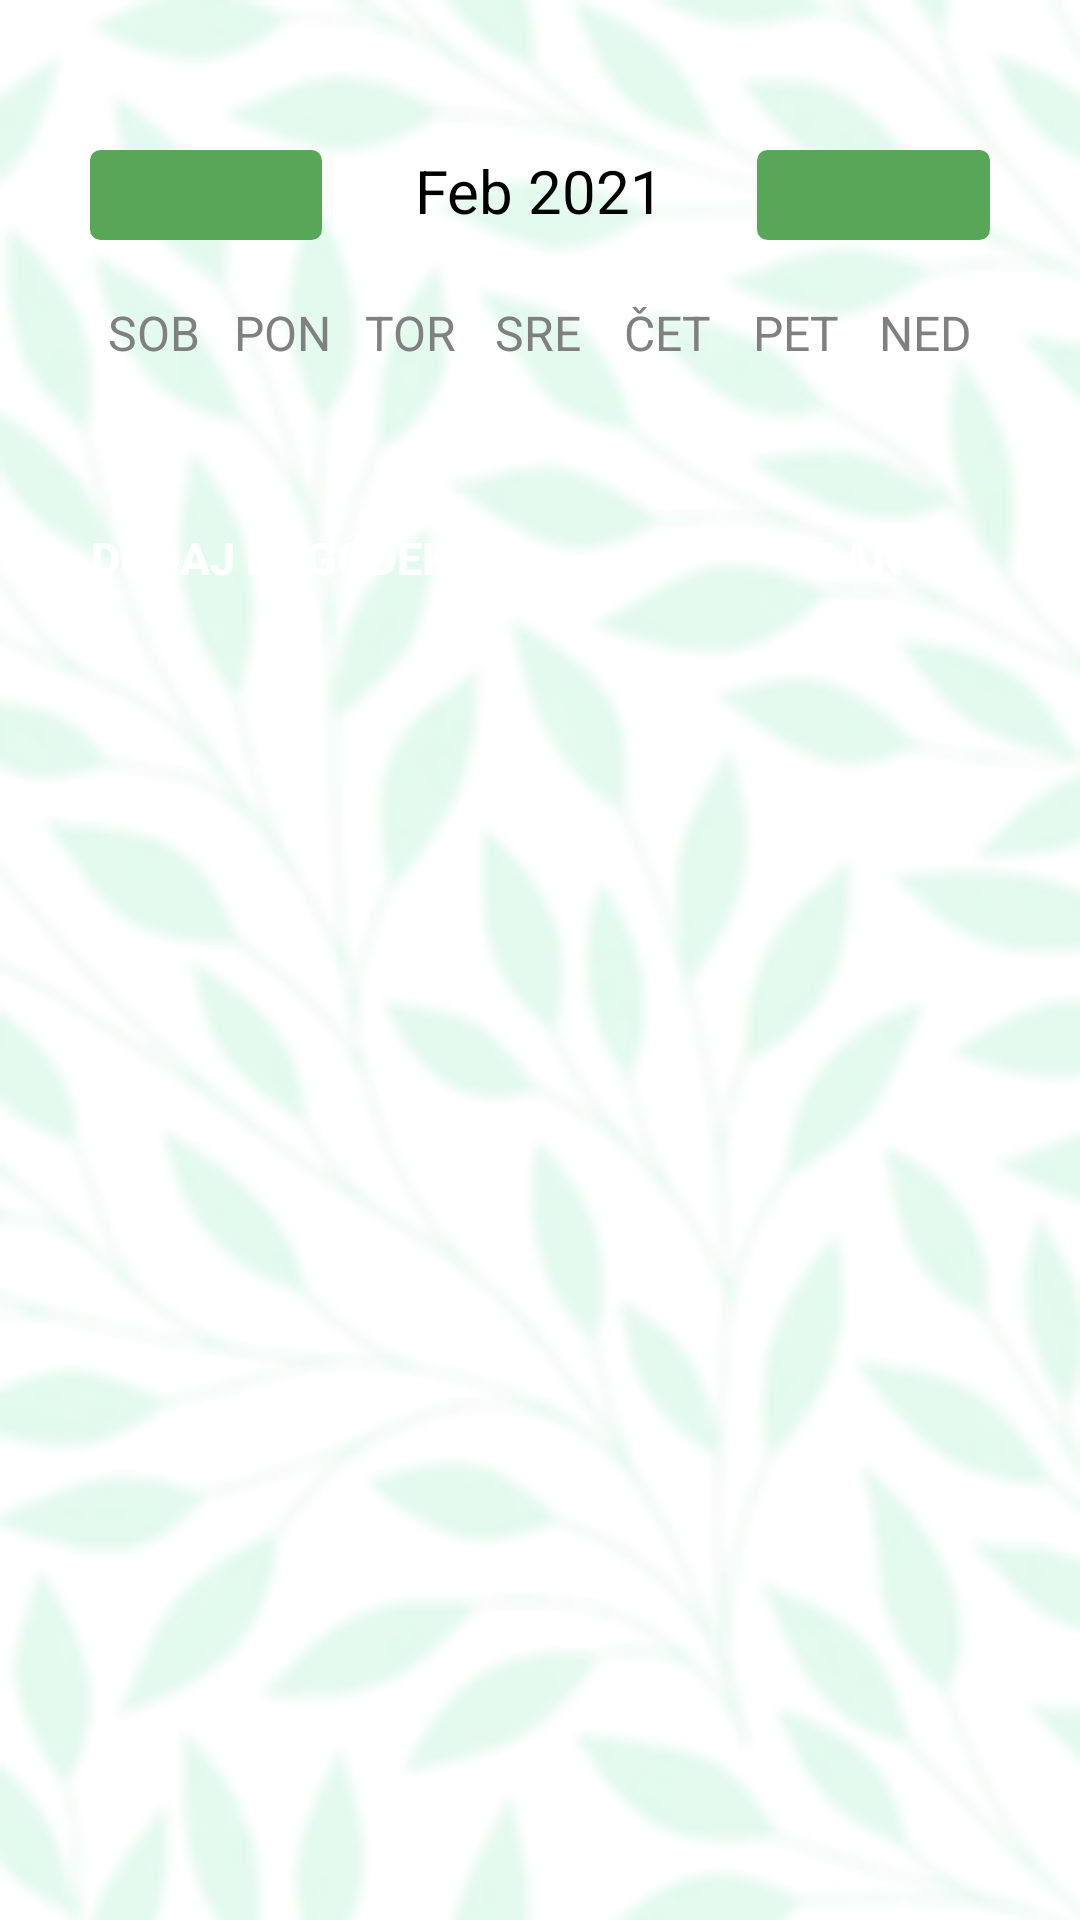

The Android layout XML behind this screen, and the referenced resources:
<!-- AndroidManifest.xml: application theme Theme.PLANt -->
<!-- res/layout/activity_week_view.xml -->
<?xml version="1.0" encoding="utf-8"?>
    <LinearLayout
        xmlns:android="http://schemas.android.com/apk/res/android"
        xmlns:app="http://schemas.android.com/apk/res-auto"
        xmlns:tools="http://schemas.android.com/tools"
        android:layout_width="match_parent"
        android:layout_height="match_parent"
        android:orientation="vertical"
        tools:context=".WeekViewActivity"
        android:background="@drawable/ozadje_bright1">


    <LinearLayout
        android:layout_width="match_parent"
        android:layout_height="0dp"
        android:layout_weight="3"
        android:orientation="vertical"
        android:padding="30dp">

        <LinearLayout
            android:layout_width="match_parent"
            android:layout_height="wrap_content"
            android:orientation="horizontal"
            android:layout_marginBottom="20dp"
            android:layout_marginTop="20dp">

            <ImageButton
                android:layout_width="20dp"
                android:layout_height="30dp"
                android:layout_weight="1"
                android:src="@drawable/baseline_arrow_back_24"
                android:onClick="previousWeekAction"
                android:scaleType="fitCenter"
                android:layout_marginRight="15dp"
                android:background="@drawable/button_round"

                />

            <TextView
                android:id="@+id/monthYearTV"
                android:layout_width="0dp"
                android:layout_weight="2"
                android:layout_height="wrap_content"
                android:text="Feb 2021"
                android:textSize="20sp"
                android:textAlignment="center"
                android:textColor="@color/black"/>

            <ImageButton
                android:layout_width="20dp"
                android:layout_height="30dp"
                android:layout_weight="1"
                android:src="@drawable/baseline_arrow_forward_24"
                android:onClick="nextWeekAction"
                android:scaleType="fitCenter"
                android:layout_marginLeft="15dp"
                android:background="@drawable/button_round"/>

        </LinearLayout>

        <LinearLayout
            android:layout_width="match_parent"
            android:layout_height="wrap_content"
            android:orientation="horizontal">

            <TextView
                android:layout_width="0dp"
                android:layout_height="wrap_content"
                android:layout_weight="1"
                android:text="SOB"
                android:textColor="@color/gray"
                android:textAlignment="center"
                android:textSize="16sp"/>

            <TextView
                android:layout_width="0dp"
                android:layout_height="wrap_content"
                android:layout_weight="1"
                android:text="PON"
                android:textColor="@color/gray"
                android:textAlignment="center"
                android:textSize="16sp"/>

            <TextView
                android:layout_width="0dp"
                android:layout_height="wrap_content"
                android:layout_weight="1"
                android:text="TOR"
                android:textColor="@color/gray"
                android:textAlignment="center"
                android:textSize="16sp"/>

            <TextView
                android:layout_width="0dp"
                android:layout_height="wrap_content"
                android:layout_weight="1"
                android:text="SRE"
                android:textColor="@color/gray"
                android:textAlignment="center"
                android:textSize="16sp"/>

            <TextView
                android:layout_width="0dp"
                android:layout_height="wrap_content"
                android:layout_weight="1"
                android:text="ČET"
                android:textColor="@color/gray"
                android:textAlignment="center"
                android:textSize="16sp"/>

            <TextView
                android:layout_width="0dp"
                android:layout_height="wrap_content"
                android:layout_weight="1"
                android:text="PET"
                android:textColor="@color/gray"
                android:textAlignment="center"
                android:textSize="16sp"/>

            <TextView
                android:layout_width="0dp"
                android:layout_height="wrap_content"
                android:layout_weight="1"
                android:text="NED"
                android:textColor="@color/gray"
                android:textAlignment="center"
                android:textSize="16sp"/>


        </LinearLayout>


        <androidx.recyclerview.widget.RecyclerView
            android:id="@+id/calendarRecyclerView"
            android:layout_width="match_parent"
            android:layout_height="0dp"
            android:layout_weight="1"/>

        <LinearLayout
            android:layout_width="match_parent"
            android:layout_height="wrap_content"
            android:orientation="horizontal"
            android:gravity="center"
            android:layout_marginTop="5dp">

            <Button
                android:layout_width="wrap_content"
                android:layout_height="wrap_content"
                android:layout_gravity="left"
                android:background="@null"
                android:onClick="newEventAction"
                android:text="Dodaj dogodek"
                android:textColor="@color/white"
                android:textSize="15sp"
                android:textStyle="bold" />

            <Space
                android:layout_width="0dp"
                android:layout_height="1dp"
                android:layout_weight="0.5" >
            </Space>

            <Button
                android:layout_width="wrap_content"
                android:layout_height="wrap_content"
                android:layout_gravity="right"
                android:text="Dan"
                android:textColor="@color/white"
                android:background="@null"
                android:textStyle="bold"
                android:onClick="dailyAction"
                android:textSize="15sp"/>

        </LinearLayout>

    </LinearLayout>




        <ListView
            android:id="@+id/eventListView"
            android:layout_width="match_parent"
            android:layout_height="0dp"
            android:layout_weight="5"/>

        
    </LinearLayout>
<!-- resources referenced by this layout -->
<resources>
  <color name="black">#FF000000</color>
  <color name="gray">#808080</color>
  <color name="white">#FFFFFFFF</color>
  <!-- drawable background_gumbi (drawable) -->
  <?xml version="1.0" encoding="UTF-8"?>
  <shape xmlns:android="http://schemas.android.com/apk/res/android"
      android:padding="12dp" android:shape="rectangle">
      <solid android:color="@color/zelena6"/>
      <stroke android:width="4dp" android:color="@color/silver"/>
  </shape>
  <!-- drawable baseline_event_note_24 (drawable) -->
  <vector android:autoMirrored="true" android:height="24dp"
      android:tint="@color/zelena1" android:viewportHeight="24"
      android:viewportWidth="24" android:width="24dp" xmlns:android="http://schemas.android.com/apk/res/android">
      <path android:fillColor="@android:color/white" android:pathData="M17,10L7,10v2h10v-2zM19,3h-1L18,1h-2v2L8,3L8,1L6,1v2L5,3c-1.11,0 -1.99,0.9 -1.99,2L3,19c0,1.1 0.89,2 2,2h14c1.1,0 2,-0.9 2,-2L21,5c0,-1.1 -0.9,-2 -2,-2zM19,19L5,19L5,8h14v11zM14,14L7,14v2h7v-2z"/>
  </vector>
  <!-- drawable baseline_home_24 (drawable) -->
  <vector android:height="24dp" android:tint="@color/zelena1"
      android:viewportHeight="24" android:viewportWidth="24"
      android:width="24dp" xmlns:android="http://schemas.android.com/apk/res/android">
      <path android:fillColor="@android:color/white" android:pathData="M10,20v-6h4v6h5v-8h3L12,3 2,12h3v8z"/>
  </vector>
  <!-- drawable baseline_library_books_24 (drawable) -->
  <vector android:autoMirrored="true" android:height="24dp"
      android:tint="@color/zelena1" android:viewportHeight="24"
      android:viewportWidth="24" android:width="24dp" xmlns:android="http://schemas.android.com/apk/res/android">
      <path android:fillColor="@android:color/white" android:pathData="M4,6L2,6v14c0,1.1 0.9,2 2,2h14v-2L4,20L4,6zM20,2L8,2c-1.1,0 -2,0.9 -2,2v12c0,1.1 0.9,2 2,2h12c1.1,0 2,-0.9 2,-2L22,4c0,-1.1 -0.9,-2 -2,-2zM19,11L9,11L9,9h10v2zM15,15L9,15v-2h6v2zM19,7L9,7L9,5h10v2z"/>
  </vector>
  <!-- drawable button_round (drawable) -->
  <?xml version="1.0" encoding="utf-8"?>
  <selector xmlns:android="http://schemas.android.com/apk/res/android" >
      <item android:state_pressed="true" >
          <shape android:shape="rectangle"  >
              <corners android:radius="3dip" />
              <stroke android:width="1dip" android:color="@color/zelena1" />
              <gradient android:angle="-90" android:startColor="@color/zelena1" android:endColor="@color/zelena1"  />
          </shape>
      </item>
      <item android:state_focused="true">
          <shape android:shape="rectangle"  >
              <corners android:radius="3dip" />
              <stroke android:width="1dip" android:color="@color/zelena1" />
              <solid android:color="@color/zelena1"/>
          </shape>
      </item>
      <item >
          <shape android:shape="rectangle"  >
              <corners android:radius="3dip" />
              <stroke android:width="1dip" android:color="@color/zelena1" />
              <gradient android:angle="-90" android:startColor="@color/zelena1" android:endColor="@color/zelena1" />
          </shape>
      </item>
  </selector>
  <!-- drawable ozadje_bright1: png bitmap (drawable-v24, 42672 bytes) -->
  <style name="Theme.PLANt" parent="Theme.MaterialComponents.DayNight.DarkActionBar">
          
          <item name="colorPrimary">@color/zelena1</item>
          <item name="colorPrimaryVariant">@color/zelena5</item>
          <item name="colorOnPrimary">@color/white</item>
          
          <item name="colorSecondary">@color/zelena4</item>
          <item name="colorSecondaryVariant">@color/zelena</item>
          <item name="colorOnSecondary">@color/white</item>
          
          <item name="android:statusBarColor">?attr/colorOnPrimary</item>
          
      </style>
  <color name="zelena6">#E3FAED</color>
  <color name="silver">#C0C0C0</color>
  <color name="zelena1">#58a758</color>
  <color name="zelena5">#CFE8D6</color>
  <color name="zelena4">#4C5C4C</color>
  <color name="zelena">#6F9C63</color>
</resources>
